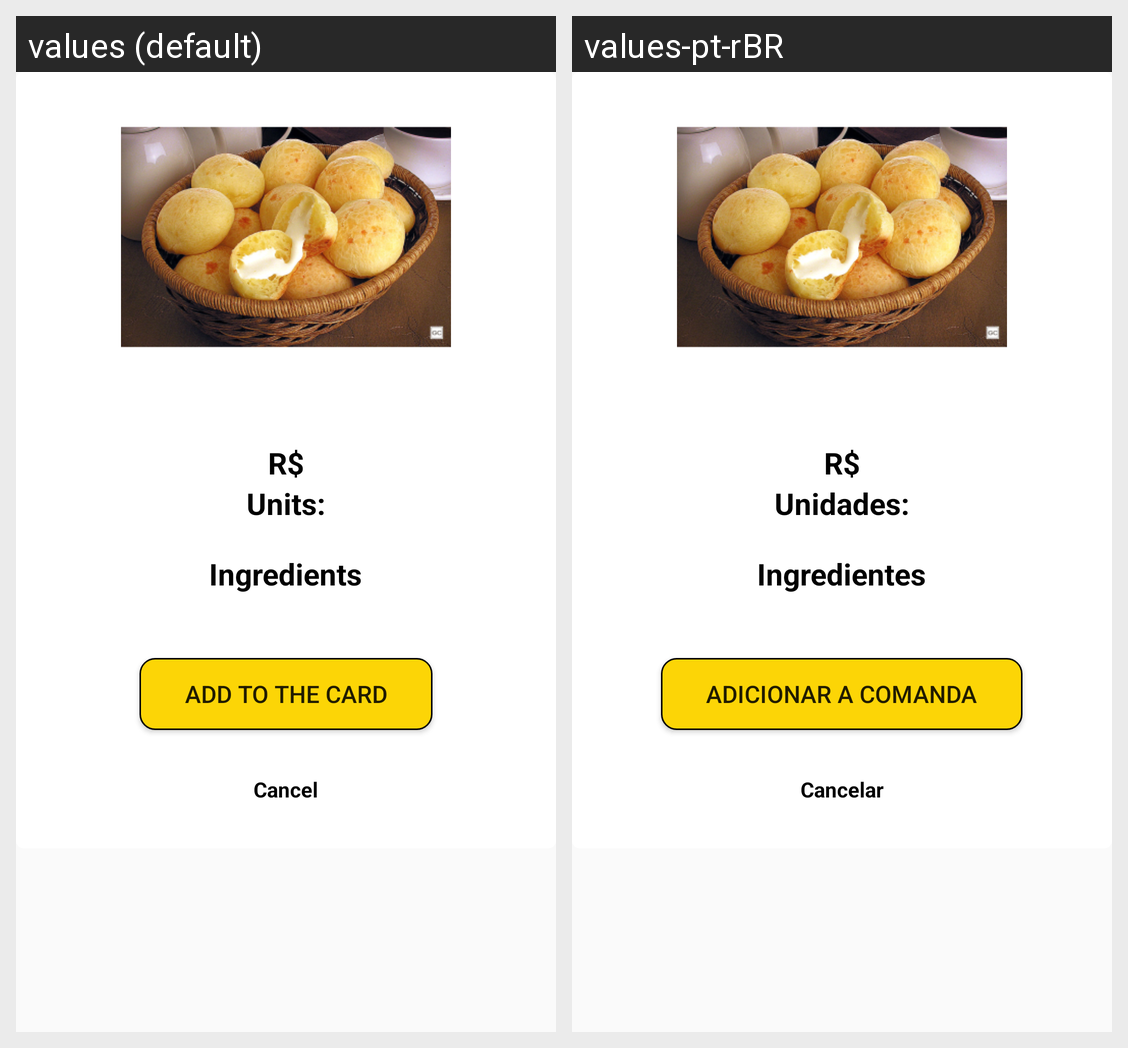

The Android screen above is rendered under two locales of the same app. Produce the string resources it draws, with the default and per-locale values.
Android screen res/layout/activity_detail.xml rendered under 2 locales, left to right: values (default), values-pt-rBR. Device: Nexus 5 (rendered at 1080×1920; each locale shown at half size, 540×960, under a caption strip naming it); theme AppTheme.detailStyle.
Strings drawn on this screen, with the default value and each locale's value (text and hints the layout hard-codes, and strings that could not be matched under every locale, appear in the picture but are not listed):

money
  values: R$
  values-pt-rBR: R$

units
  values: Units:
  values-pt-rBR: Unidades:

ingredient
  values: Ingredients
  values-pt-rBR: Ingredientes

addCard
  values: Add to the card
  values-pt-rBR: Adicionar a comanda

cancelbtn
  values: Cancel
  values-pt-rBR: Cancelar
